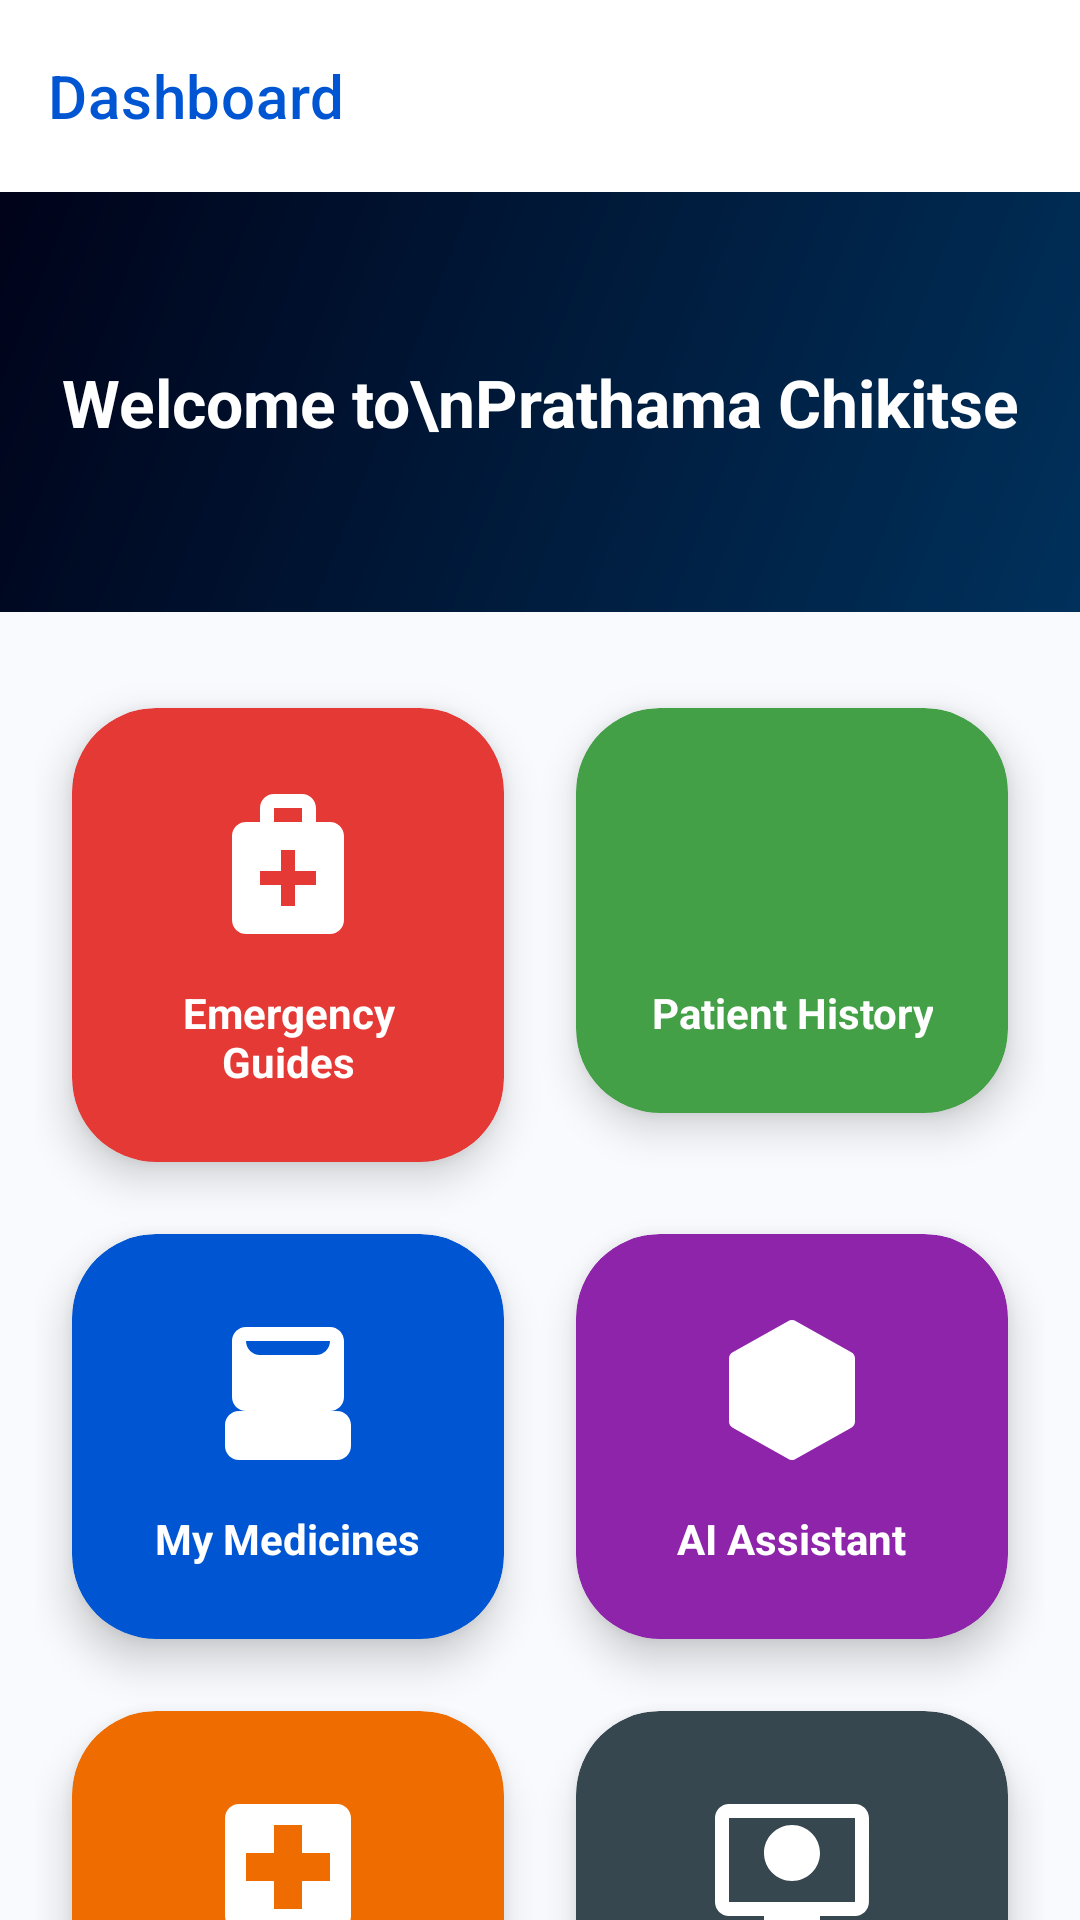

The Android layout XML behind this screen, and the referenced resources:
<!-- AndroidManifest.xml: application theme Theme.PrathamaChikitse -->
<!-- res/layout/activity_dashboard.xml -->
<?xml version="1.0" encoding="utf-8"?>
<androidx.coordinatorlayout.widget.CoordinatorLayout xmlns:android="http://schemas.android.com/apk/res/android"
    xmlns:app="http://schemas.android.com/apk/res-auto"
    android:layout_width="match_parent"
    android:layout_height="match_parent"
    android:background="@color/bg_premium">

    <com.google.android.material.appbar.AppBarLayout
        android:layout_width="match_parent"
        android:layout_height="wrap_content"
        android:background="@color/white"
        app:elevation="0dp">

        <androidx.appcompat.widget.Toolbar
            android:id="@+id/toolbar"
            android:layout_width="match_parent"
            android:layout_height="?attr/actionBarSize"
            app:title="Dashboard"
            app:titleTextColor="@color/primary_brand"
            app:titleTextAppearance="@style/TextAppearance.MaterialComponents.Headline6" />

    </com.google.android.material.appbar.AppBarLayout>

    <androidx.core.widget.NestedScrollView
        android:layout_width="match_parent"
        android:layout_height="match_parent"
        app:layout_behavior="@string/appbar_scrolling_view_behavior">

        <LinearLayout
            android:layout_width="match_parent"
            android:layout_height="wrap_content"
            android:orientation="vertical">

            
            <FrameLayout
                android:layout_width="match_parent"
                android:layout_height="140dp"
                android:layout_marginBottom="8dp">
                <ImageView
                    android:layout_width="match_parent"
                    android:layout_height="match_parent"
                    android:scaleType="centerCrop"
                    android:src="@drawable/login_bg_shape" />
                <View
                    android:layout_width="match_parent"
                    android:layout_height="match_parent"
                    android:background="#60000000" />
                <TextView
                    android:layout_width="wrap_content"
                    android:layout_height="wrap_content"
                    android:layout_gravity="center"
                    android:text="Welcome to\nPrathama Chikitse"
                    android:textColor="@color/white"
                    android:textSize="22sp"
                    android:textStyle="bold"
                    android:gravity="center" />
            </FrameLayout>

            <GridLayout
                android:layout_width="match_parent"
                android:layout_height="wrap_content"
                android:columnCount="2"
                android:padding="12dp"
                android:alignmentMode="alignMargins">

                <androidx.cardview.widget.CardView
                    android:id="@+id/cardEmergency"
                    style="@style/DashboardCard"
                    app:cardBackgroundColor="@color/cat_heart_icon">
                    <LinearLayout style="@style/DashboardCardContent">
                        <ImageView
                            android:layout_width="56dp"
                            android:layout_height="56dp"
                            android:src="@drawable/ic_first_aid"
                            app:tint="@color/white" />
                        <TextView
                            style="@style/DashboardCardTitle"
                            android:text="Emergency Guides" />
                    </LinearLayout>
                </androidx.cardview.widget.CardView>

                <androidx.cardview.widget.CardView
                    android:id="@+id/cardPatient"
                    style="@style/DashboardCard"
                    app:cardBackgroundColor="@color/cat_snake_icon">
                    <LinearLayout style="@style/DashboardCardContent">
                        <ImageView
                            android:layout_width="56dp"
                            android:layout_height="56dp"
                            android:src="@drawable/ic_patient"
                            app:tint="@color/white" />
                        <TextView
                            style="@style/DashboardCardTitle"
                            android:text="Patient History" />
                    </LinearLayout>
                </androidx.cardview.widget.CardView>

                <androidx.cardview.widget.CardView
                    android:id="@+id/cardMedicine"
                    style="@style/DashboardCard"
                    app:cardBackgroundColor="@color/primary_brand">
                    <LinearLayout style="@style/DashboardCardContent">
                        <ImageView
                            android:layout_width="56dp"
                            android:layout_height="56dp"
                            android:src="@drawable/ic_medicine"
                            app:tint="@color/white" />
                        <TextView
                            style="@style/DashboardCardTitle"
                            android:text="My Medicines" />
                    </LinearLayout>
                </androidx.cardview.widget.CardView>

                <androidx.cardview.widget.CardView
                    android:id="@+id/cardAI"
                    style="@style/DashboardCard"
                    app:cardBackgroundColor="@color/cat_poison_icon">
                    <LinearLayout style="@style/DashboardCardContent">
                        <ImageView
                            android:layout_width="56dp"
                            android:layout_height="56dp"
                            android:src="@drawable/ic_ai"
                            app:tint="@color/white" />
                        <TextView
                            style="@style/DashboardCardTitle"
                            android:text="AI Assistant" />
                    </LinearLayout>
                </androidx.cardview.widget.CardView>

                <androidx.cardview.widget.CardView
                    android:id="@+id/cardMap"
                    style="@style/DashboardCard"
                    app:cardBackgroundColor="@color/dash_map_icon">
                    <LinearLayout style="@style/DashboardCardContent">
                        <ImageView
                            android:layout_width="56dp"
                            android:layout_height="56dp"
                            android:src="@drawable/ic_hospital"
                            app:tint="@color/white" />
                        <TextView
                            style="@style/DashboardCardTitle"
                            android:text="Nearby Hospitals" />
                    </LinearLayout>
                </androidx.cardview.widget.CardView>

                <androidx.cardview.widget.CardView
                    android:id="@+id/cardTelemedicine"
                    style="@style/DashboardCard"
                    app:cardBackgroundColor="@color/dash_telehealth_icon">
                    <LinearLayout style="@style/DashboardCardContent">
                        <ImageView
                            android:layout_width="56dp"
                            android:layout_height="56dp"
                            android:src="@drawable/ic_telemedicine"
                            app:tint="@color/white" />
                        <TextView
                            style="@style/DashboardCardTitle"
                            android:text="Telemedicine" />
                    </LinearLayout>
                </androidx.cardview.widget.CardView>

                <androidx.cardview.widget.CardView
                    android:id="@+id/cardAppointment"
                    style="@style/DashboardCard"
                    app:cardBackgroundColor="@color/dash_appointments_icon">
                    <LinearLayout style="@style/DashboardCardContent">
                        <ImageView
                            android:layout_width="56dp"
                            android:layout_height="56dp"
                            android:src="@drawable/ic_appointment"
                            app:tint="@color/white" />
                        <TextView
                            style="@style/DashboardCardTitle"
                            android:text="Appointments" />
                    </LinearLayout>
                </androidx.cardview.widget.CardView>

            </GridLayout>
        </LinearLayout>
    </androidx.core.widget.NestedScrollView>

</androidx.coordinatorlayout.widget.CoordinatorLayout>
<!-- resources referenced by this layout -->
<resources>
  <color name="bg_premium">#F8FAFD</color>
  <color name="cat_heart_icon">#E53935</color>
  <color name="cat_poison_icon">#8E24AA</color>
  <color name="cat_snake_icon">#43A047</color>
  <color name="dash_appointments_icon">#4E342E</color>
  <color name="dash_map_icon">#EF6C00</color>
  <color name="dash_telehealth_icon">#37474F</color>
  <color name="primary_brand">#0056D2</color>
  <color name="white">#FFFFFF</color>
  <!-- drawable ic_appointment (drawable) -->
  <vector xmlns:android="http://schemas.android.com/apk/res/android"
      android:width="24dp"
      android:height="24dp"
      android:viewportWidth="24"
      android:viewportHeight="24"
      android:tint="#1565C0">
      <path
          android:fillColor="@android:color/white"
          android:pathData="M19,3h-1V1h-2v2H8V1H6v2H5c-1.11,0 -1.99,0.9 -1.99,2L3,19c0,1.1 0.89,2 2,2h14c1.1,0 2,-0.9 2,-2V5c0,-1.1 -0.9,-2 -2,-2zM19,19H5V8h14v11zM7,10h5v5H7z"/>
  </vector>
  <!-- drawable ic_hospital (drawable) -->
  <vector xmlns:android="http://schemas.android.com/apk/res/android"
      android:width="24dp"
      android:height="24dp"
      android:viewportWidth="24"
      android:viewportHeight="24"
      android:tint="#1565C0">
      <path
          android:fillColor="@android:color/white"
          android:pathData="M19,3H5c-1.1,0 -1.99,0.9 -1.99,2L3,19c0,1.1 0.9,2 2,2h14c1.1,0 2,-0.9 2,-2V5c0,-1.1 -0.9,-2 -2,-2zm-1,11h-4v4h-4v-4H6v-4h4V6h4v4h4v4z"/>
  </vector>
  <!-- drawable ic_telemedicine (drawable) -->
  <vector xmlns:android="http://schemas.android.com/apk/res/android"
      android:width="24dp"
      android:height="24dp"
      android:viewportWidth="24"
      android:viewportHeight="24"
      android:tint="#1565C0">
      <path
          android:fillColor="@android:color/white"
          android:pathData="M21,3H3C1.9,3 1,3.9 1,5v12c0,1.1 0.9,2 2,2h5v2h8v-2h5c1.1,0 1.99,-0.9 1.99,-2L23,5C23,3.9 22.1,3 21,3zM21,17H3V5h18V17zM12,6c-2.21,0 -4,1.79 -4,4s1.79,4 4,4s4,-1.79 4,-4S14.21,6 12,6z"/>
  </vector>
  <!-- drawable login_bg_shape (drawable) -->
  <?xml version="1.0" encoding="utf-8"?>
  <shape xmlns:android="http://schemas.android.com/apk/res/android">
      <gradient
          android:angle="135"
          android:endColor="#000428"
          android:startColor="#004E92"
          android:type="linear" />
  </shape>
  <style name="DashboardCard" parent="Widget.Material3.CardView.Elevated">
          <item name="android:layout_width">0dp</item>
          <item name="android:layout_height">wrap_content</item>
          <item name="android:layout_columnWeight">1</item>
          <item name="android:layout_margin">12dp</item>
          <item name="cardCornerRadius">28dp</item>
          <item name="cardElevation">8dp</item>
      </style>
  <style name="DashboardCardContent">
          <item name="android:layout_width">match_parent</item>
          <item name="android:layout_height">wrap_content</item>
          <item name="android:orientation">vertical</item>
          <item name="android:gravity">center</item>
          <item name="android:padding">24dp</item>
      </style>
  <style name="DashboardCardTitle">
          <item name="android:layout_width">wrap_content</item>
          <item name="android:layout_height">wrap_content</item>
          <item name="android:layout_marginTop">12dp</item>
          <item name="android:textColor">@color/white</item>
          <item name="android:textSize">14sp</item>
          <item name="android:textStyle">bold</item>
          <item name="android:textAlignment">center</item>
      </style>
  <style name="Theme.PrathamaChikitse" parent="Theme.Material3.DayNight.NoActionBar">
          <item name="colorPrimary">@color/primary_brand</item>
          <item name="colorSecondary">@color/accent_medical</item>
          <item name="android:windowBackground">@color/bg_soft</item>
          <item name="android:statusBarColor">@color/primary_dark</item>
      </style>
  <color name="accent_medical">#00BFA5</color>
  <color name="bg_soft">#F8FAFD</color>
  <color name="primary_dark">#003A94</color>
</resources>
